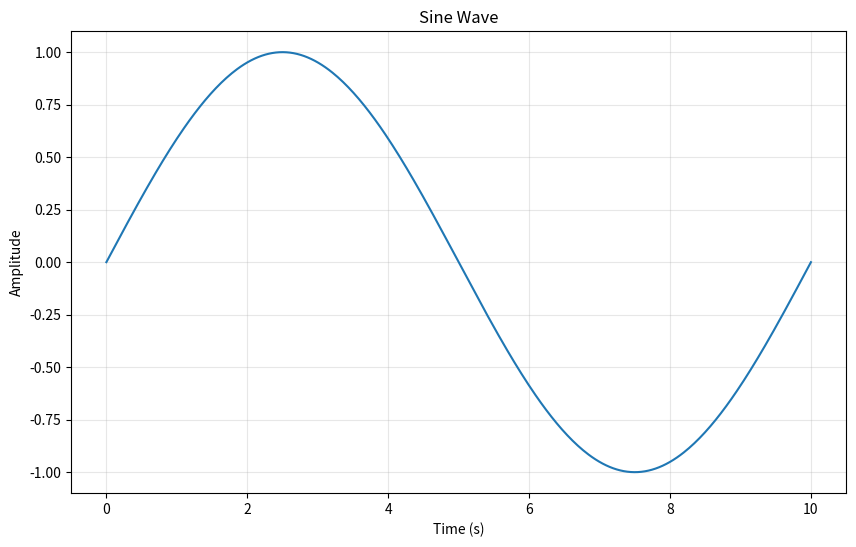

Write the Python code that produced this figure.
import matplotlib.pyplot as plt
import numpy as np

# 時間軸の生成 (0-10 秒)
t = np.linspace(0, 10, 400)

# サインカーブの生成 (振幅 5, 周波数 1 Hz)
y = np.sin(2 * np.pi * t / 10)

# グラフの描画
plt.figure(figsize=(10, 6))
plt.plot(t, y)

# グラフの装飾
plt.title("Sine Wave")
plt.xlabel("Time (s)")
plt.ylabel("Amplitude")
plt.grid(True, alpha=0.3)

# グラフの表示
plt.show()
